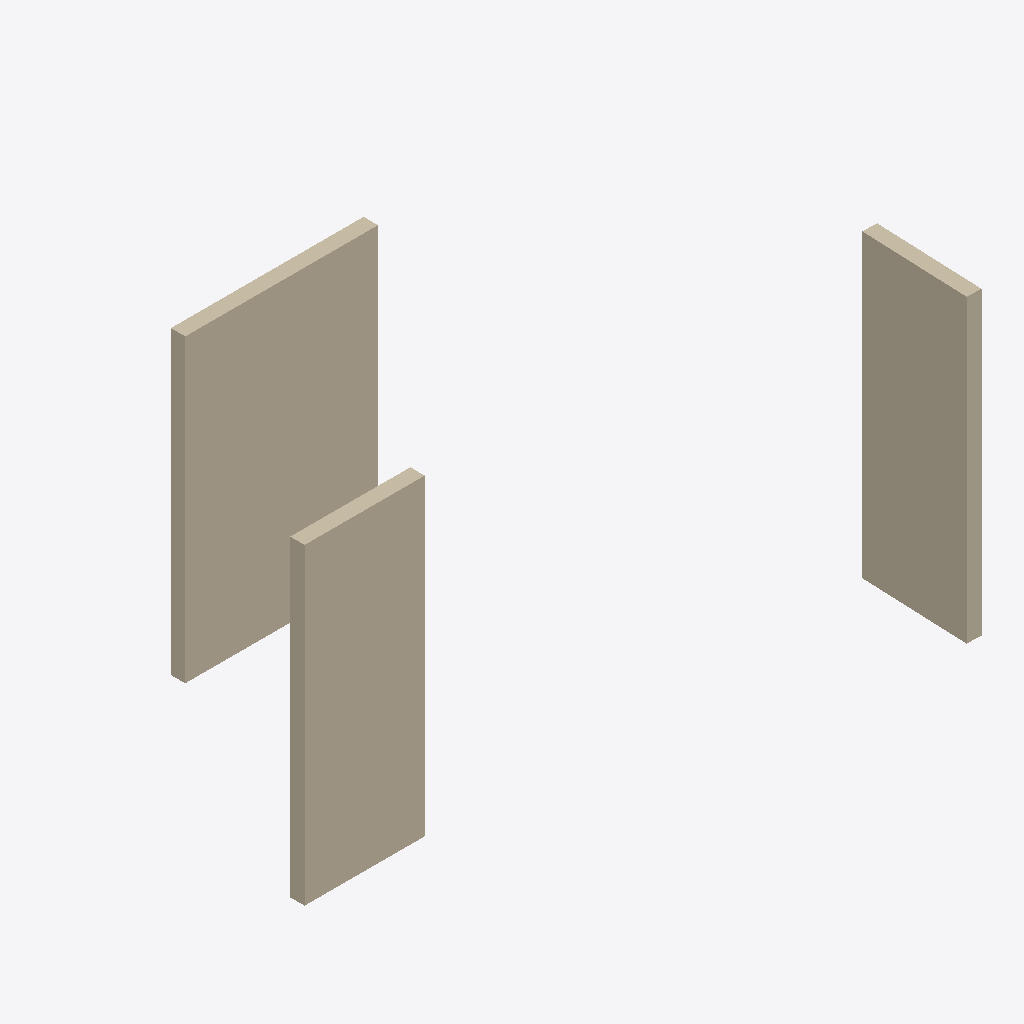
Isometric view of an IFC building model (IFC-SPF (STEP), schema IFC4, length unit metre), seen from the south-west, elements coloured by IFC class: 3 walls (beige).
Extent 4.8 m × 3.1 m × 2.6 m (x, y, z). Storeys (1): storey-1 at 0.00 m. Elements (3): 3 IfcWall.

HEADER;
FILE_DESCRIPTION(('ViewDefinition[DesignTransferView]'),'2;1');
FILE_NAME('/dev/null','2026-11-14T10:32:35+08:00',(''),(''),'IfcOpenShell 0.8.4','IfcOpenShell 0.8.4','Nobody');
FILE_SCHEMA(('IFC4'));
ENDSEC;
DATA;
#1=IFCPROJECT('18$5$EoWHSeQWeI0ZDT$fO',$,'photo-room-9c75c7e0f9d74af5836899e711c086af',$,$,$,$,(#10,#15),#5);
#17=IFCSITE('1g0ucaWGDLp85Xe2CLhvFq',$,'Site (location unspecified)',$,$,$,$,$,$,$,$,$,$,$);
#18=IFCBUILDING('0xsoWBSrPGYQNiv3XdPjdJ',$,'Building (unverified)',$,$,$,$,$,$,$,$,$);
#21=IFCBUILDINGSTOREY('0ER$G5h1zPvgiJJ0sSAkSp',$,'storey-1',$,$,$,$,$,$,0.0);
#96=IFCWALL('2ibWZ5egXJIBq9biT_szbk',$,'wall-3',$,$,#125,#112,$,$);
#23=IFCWALL('3rr2_kGz9LB9UAC8uWPK1F',$,'wall-1',$,$,#53,#39,$,$);
#60=IFCWALL('0XYj0lMNjU2O9EBTb4vzMk',$,'wall-2',$,$,#89,#76,$,$);
ENDSEC;
